The GitHub repository ruzbeh4/banknote-net contains a labelled image folder "processed" with 39 categories: 1000000 variant 1 back, 1000000 variant 1 front, 100000 variant 1 back, 100000 variant 1 front, 100000 variant 2 front, 100000 variant 3 back, 100000 variant 3 front, 100000 variant 4 back, 100000 variant 4 front, 10000 variant 1 back, 10000 variant 1 front, 1000 variant 1 back, 1000 variant 1 front, 1000 variant 2 back, 1000 variant 2 front, 1000 variant 3 back, 1000 variant 3 front, 200000 variant 1 back, 200000 variant 1 front, 200000 variant 2 back, 200000 variant 2 front, 2000 variant 3 back, 2000 variant 3 front, 500000 variant 1 back, 500000 variant 1 front, 50000 variant 1 back, 50000 variant 1 front, 50000 variant 2 back, 50000 variant 2 front, 50000 variant 3 back, 50000 variant 3 front, 50000 variant 4 back, 50000 variant 4 front, 5000 variant 1 back, 5000 variant 1 front, 5000 variant 2 back, 5000 variant 2 front, 5000 variant 3 back, none. Examples follow, each with its label.

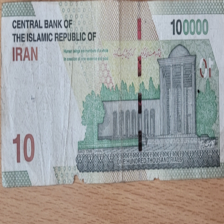
Label: 10000 variant 1 back

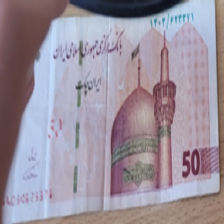
Label: 50000 variant 2 front

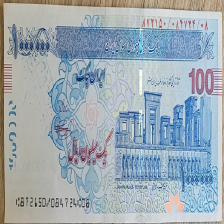
Label: 100000 variant 3 front

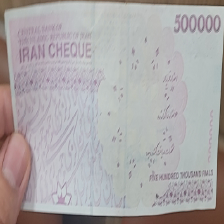
Label: 50000 variant 4 back

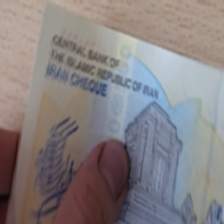
Label: 500000 variant 1 back

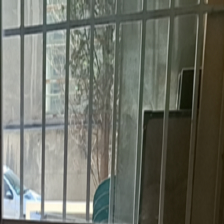
Label: none
